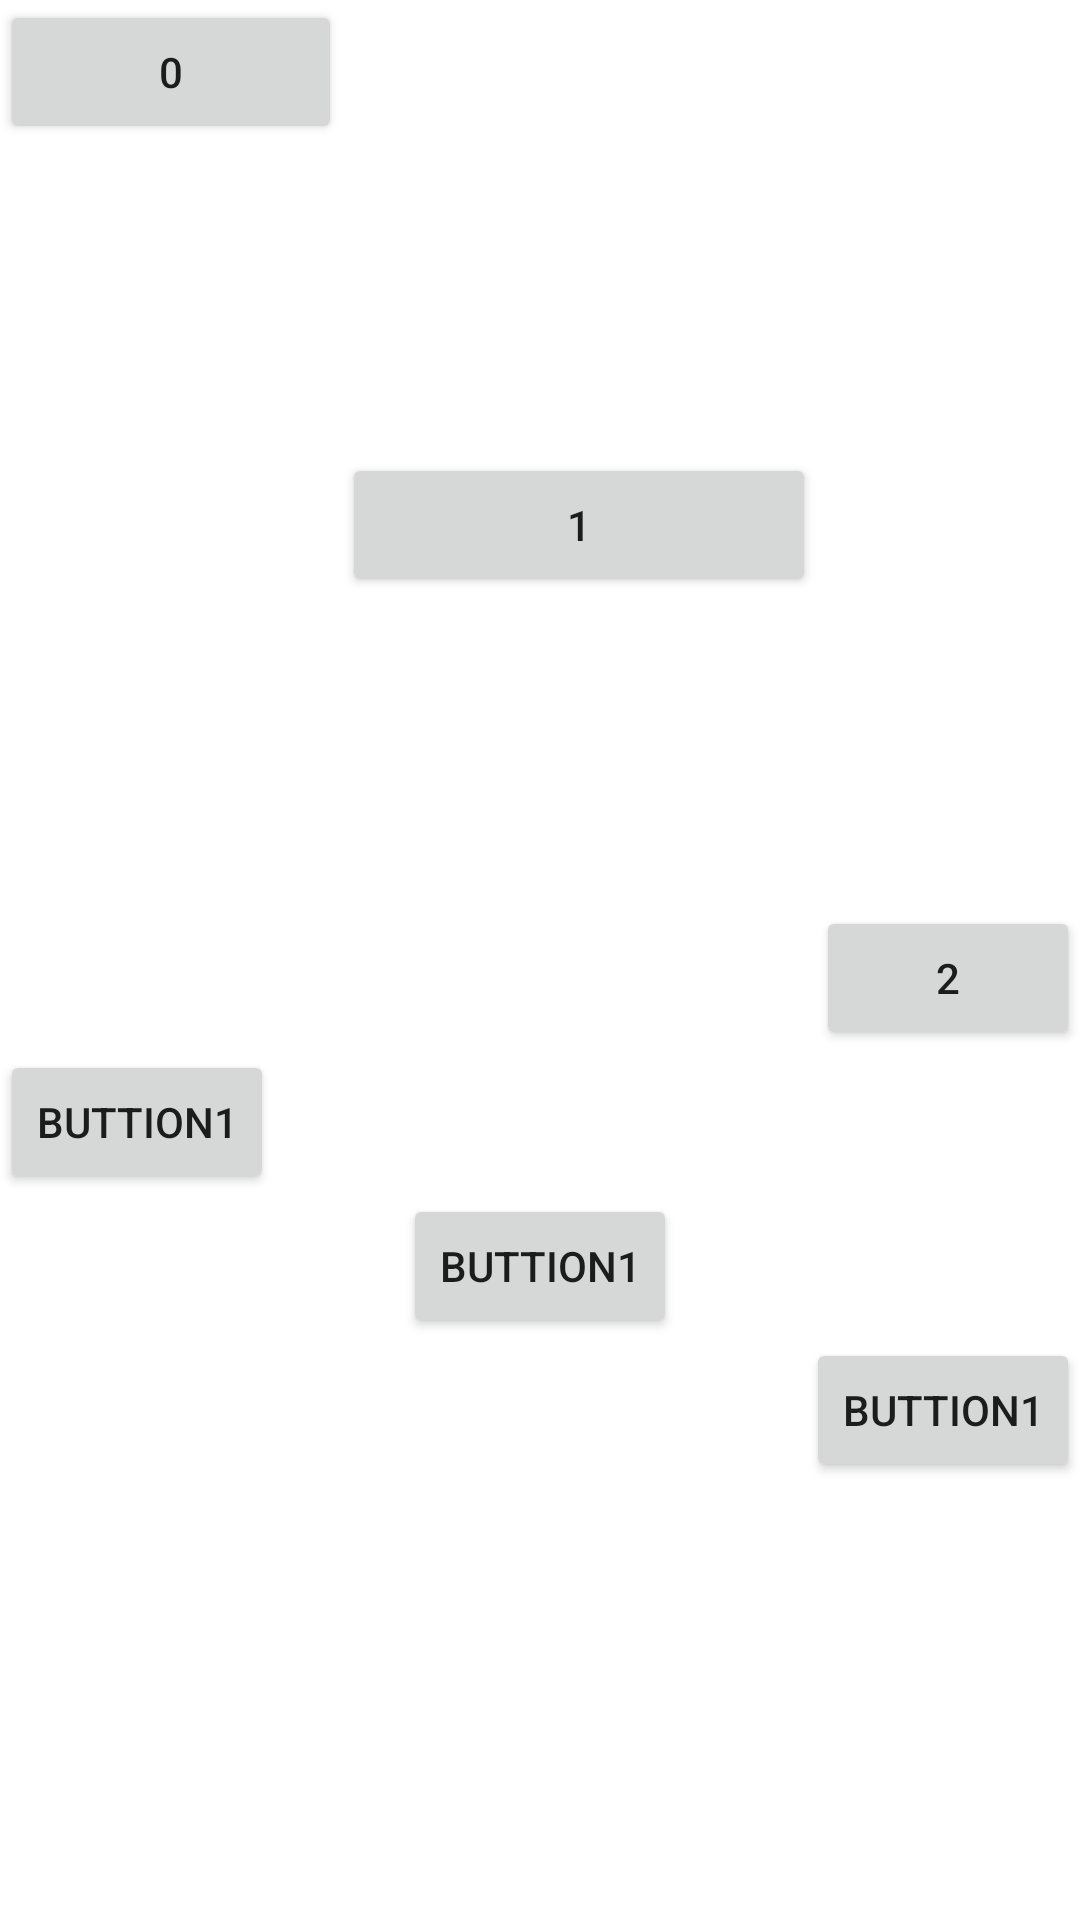

Produce the Android XML layout that renders to this screen, including the resource entries it uses.
<!-- AndroidManifest.xml: application theme Theme.Class08project -->
<!-- res/layout/d01layout_linear_layout.xml -->
<?xml version="1.0" encoding="utf-8"?>
<LinearLayout xmlns:android="http://schemas.android.com/apk/res/android"
              android:layout_width="match_parent"
              android:layout_height="match_parent"
              android:orientation="vertical">

    <LinearLayout
            android:layout_width="match_parent"
                  android:layout_height="350dp"
                  android:orientation="horizontal">
        <Button
                android:layout_weight="2"
                android:layout_gravity="top"
                android:layout_width="100dp"
                android:layout_height="wrap_content"
                android:text="0"></Button>
        <Button
                android:layout_weight="10"
                android:layout_gravity="center_vertical"
                android:layout_width="wrap_content"
                android:layout_height="wrap_content"
                android:text="1"></Button>
        <Button
                android:layout_weight="0"
                android:layout_gravity="bottom"
                android:layout_width="wrap_content"
                android:layout_height="wrap_content"
                android:text="2"></Button>
    </LinearLayout>

    <LinearLayout
            android:layout_width="match_parent"
                  android:layout_height="350dp"
                  android:orientation="vertical">

        <Button
                android:layout_gravity="left"
                android:layout_width="wrap_content"
                android:layout_height="wrap_content"
                android:text="Buttion1"></Button>
        <Button
                android:layout_gravity="center_horizontal"
                android:layout_width="wrap_content"
                android:layout_height="wrap_content"
                android:text="Buttion1" android:rotationX="0"></Button>
        <Button
                android:layout_gravity="right"
                android:layout_width="wrap_content"
                android:layout_height="wrap_content"
                android:text="Buttion1"></Button>

        
        
        
        
        
        
        
        
        
        
        
        
        
        
    </LinearLayout>















</LinearLayout>
<!-- resources referenced by this layout -->
<resources>
  <style name="Theme.Class08project" parent="Theme.MaterialComponents.DayNight.DarkActionBar">
          
          <item name="colorPrimary">#2196F3</item>
          <item name="colorPrimaryVariant">#3F51B5</item>
          <item name="colorOnPrimary">@color/white</item>
          
          <item name="colorSecondary">#4CAF50</item>
          <item name="colorSecondaryVariant">#009688</item>
          <item name="colorOnSecondary">@color/black</item>
          
          <item name="android:statusBarColor" tools:targetApi="l">?attr/colorPrimaryVariant</item>
          
      </style>
  <!-- not gathered from this repository: default colours our renderer supplied (Android Studio template values) -->
  <color name="black">#FF000000</color>
  <color name="white">#FFFFFFFF</color>
</resources>
